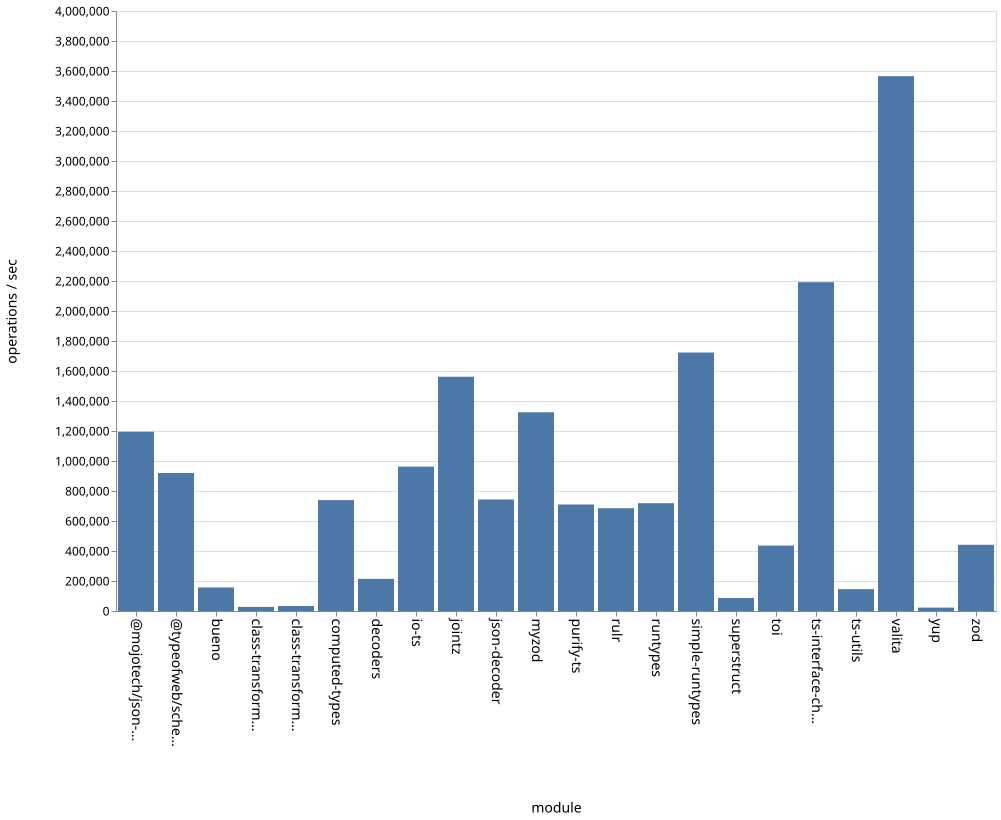

The data file committed next to this chart (first rows):
name, ops
bueno, 156967
class-transformer-validator-async, 27476
class-transformer-validator-sync, 33085
computed-types, 739392
decoders, 214283
io-ts, 962470
jointz, 1561741
json-decoder, 743222
@mojotech/json-type-validation, 1195169
myzod, 1324577
purify-ts, 710142
rulr, 685370
runtypes, 718681
simple-runtypes, 1723186
superstruct, 86343
toi, 436224
ts-interface-checker, 2192106
ts-utils, 145611
@typeofweb/schema, 919947
valita, 3565444
yup, 22589
zod, 441309
